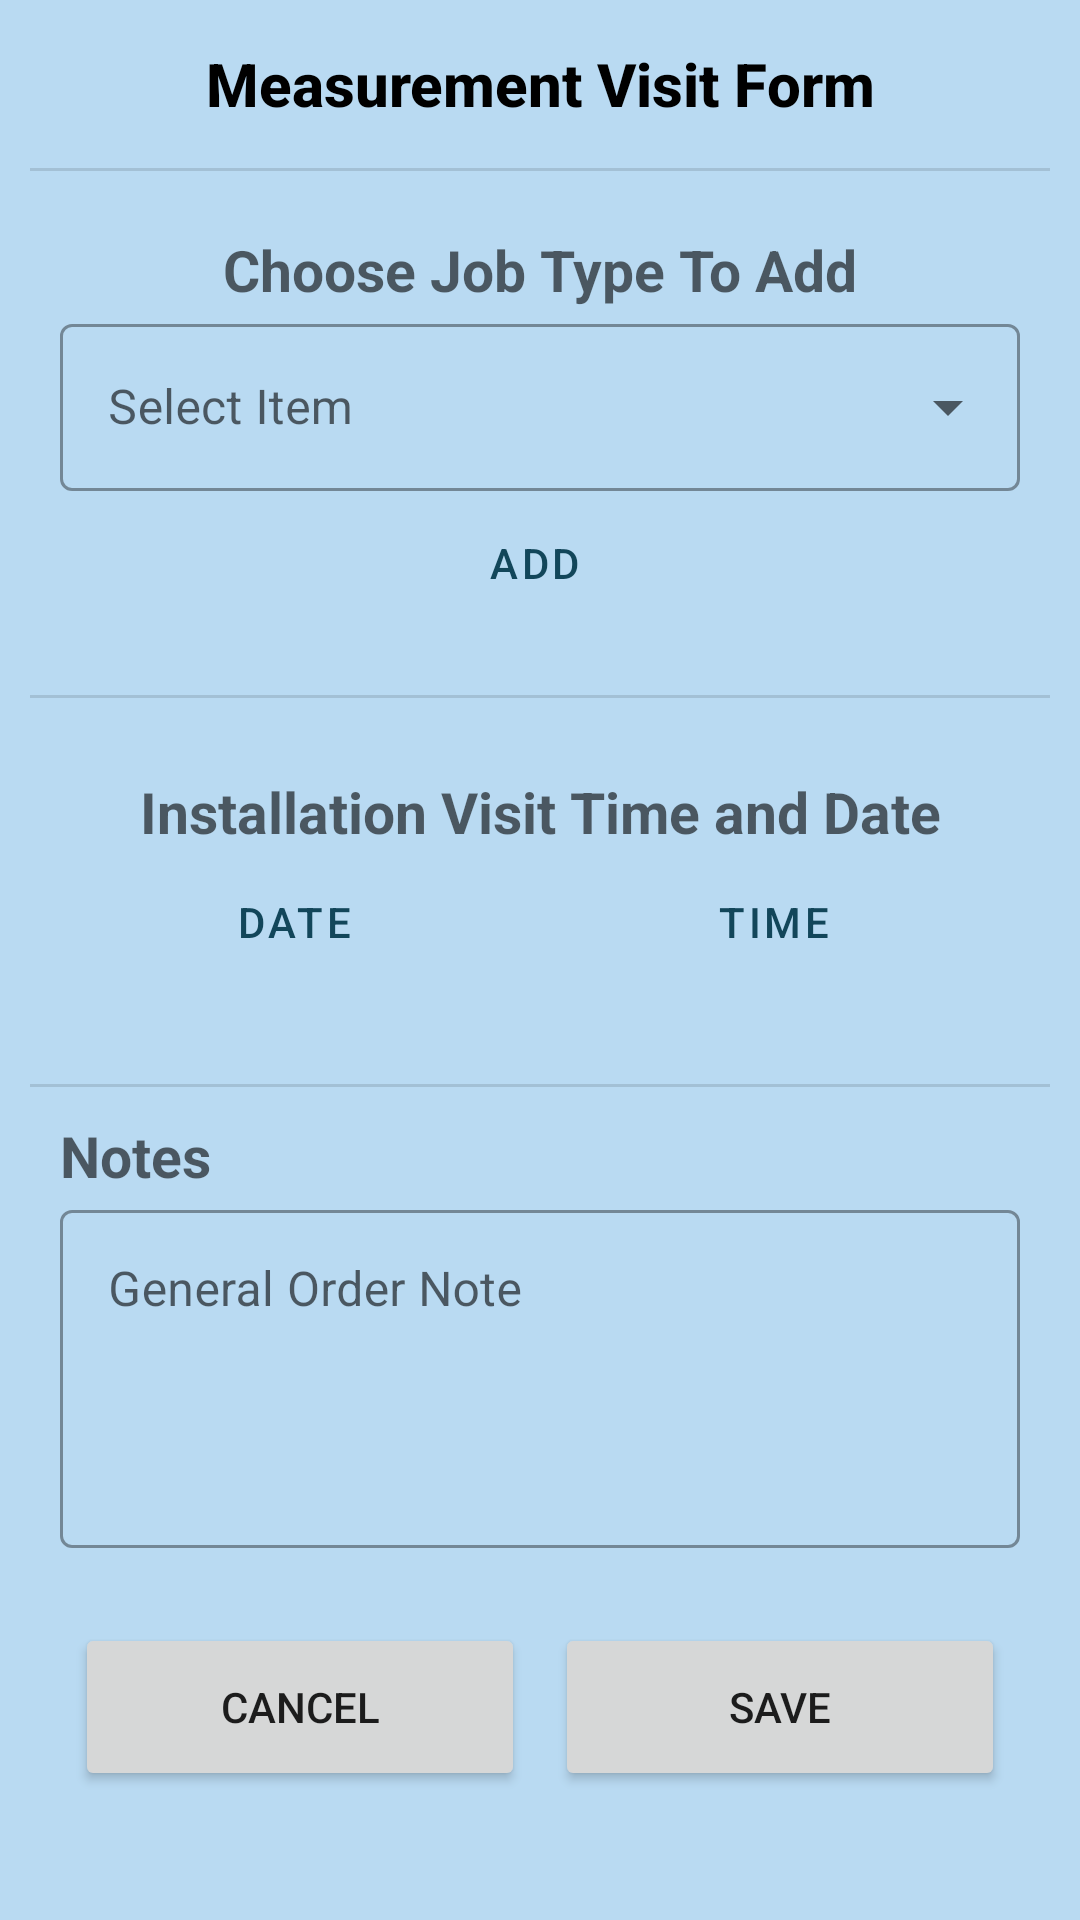

Layout XML and referenced resources for this Android screen:
<!-- AndroidManifest.xml: application theme Theme.FixNeat -->
<!-- res/layout/fragment_main_form.xml -->
<?xml version="1.0" encoding="utf-8"?>
<LinearLayout xmlns:android="http://schemas.android.com/apk/res/android"
    xmlns:tools="http://schemas.android.com/tools"
    xmlns:app="http://schemas.android.com/apk/res-auto"
    android:layout_width="match_parent"
    android:layout_height="match_parent"
    android:orientation="vertical"
    android:background="@color/my_blue"
    tools:context=".views.ui.orders.MainFormFragment">

    <androidx.appcompat.widget.AppCompatTextView
        android:id="@+id/header_TV"
        android:layout_alignParentTop="true"
        android:layout_width="match_parent"
        android:layout_height="?attr/actionBarSize"
        style="@android:style/TextAppearance.Material.Title"
        android:textStyle="bold"
        android:textColor="@color/black"
        android:gravity="center"
        android:text="Measurement Visit Form" />

    <com.google.android.material.divider.MaterialDivider
        android:id="@+id/divider0"
        android:layout_below="@+id/header_TV"
        android:layout_width="match_parent"
        android:layout_height="wrap_content"
        android:layout_marginBottom="10dp"
        android:layout_marginEnd="10dp"
        android:layout_marginStart="10dp"/>

    <LinearLayout
        android:id="@+id/select_item_outLL"
        android:layout_width="match_parent"
        android:layout_height="wrap_content"
        android:layout_above="@+id/divider1"
        android:layout_below="@+id/divider0"
        android:layout_marginTop="10dp"
        android:layout_marginBottom="10dp"
        android:layout_marginEnd="20dp"
        android:layout_marginStart="20dp"
        android:orientation="vertical">

        <androidx.appcompat.widget.AppCompatTextView
            style="@android:style/TextAppearance.Material.Caption"
            android:layout_width="match_parent"
            android:layout_height="wrap_content"

            android:gravity="center"
            android:text="Choose Job Type To Add"
            android:textSize="19sp"
            android:textStyle="bold" />

        <com.google.android.material.textfield.TextInputLayout
            style="@style/Widget.MaterialComponents.TextInputLayout.OutlinedBox.ExposedDropdownMenu"
            android:layout_width="match_parent"
            android:layout_height="wrap_content"
            android:layout_gravity="center"
            android:hint="Select Item">

            <AutoCompleteTextView
                android:id="@+id/job_type_DropDown"
                android:layout_width="match_parent"
                android:layout_height="wrap_content"
                android:inputType="none" />
        </com.google.android.material.textfield.TextInputLayout>

        <Button
            android:id="@+id/add_BTN"
            style="@style/Widget.MaterialComponents.Button.OutlinedButton.Icon"
            android:layout_width="match_parent"
            android:layout_height="wrap_content"
            android:layout_gravity="center"
            android:gravity="center"
            android:text="Add"
            app:icon="@drawable/ic_add_48"
            app:iconTint="@color/my_orange" />

    </LinearLayout>

    <com.google.android.material.divider.MaterialDivider
        android:id="@+id/divider1"
        android:layout_above="@+id/dateTimeoutLL"
        android:layout_width="match_parent"
        android:layout_height="wrap_content"
        android:layout_margin="10dp"/>

    <LinearLayout
            android:id="@+id/dateTimeoutLL"
            android:layout_above="@+id/divider2"
            android:layout_marginTop="15dp"
            android:layout_marginBottom="20dp"
            android:layout_marginEnd="20dp"
            android:layout_marginStart="20dp"
            android:layout_width="match_parent"
            android:layout_height="wrap_content"
            android:orientation="vertical">

            <androidx.appcompat.widget.AppCompatTextView
                android:layout_width="match_parent"
                android:layout_height="wrap_content"
                style="@android:style/TextAppearance.Material.Caption"
                android:textSize="19sp"
                android:textStyle="bold"
                android:gravity="center"
                android:text="Installation Visit Time and Date"/>

            <LinearLayout
                android:layout_width="match_parent"
                android:layout_height="wrap_content"
                android:orientation="horizontal">

                <Button
                    android:id="@+id/date_BTN"
                    app:icon="@drawable/ic_calendar_48"
                    app:iconTint="@color/my_orange"
                    style="@style/Widget.MaterialComponents.Button.OutlinedButton.Icon"
                    android:layout_width="wrap_content"
                    android:layout_height="match_parent"
                    android:layout_weight="1"
                    android:gravity="center"
                    android:text="Date" />

                <Button
                    android:id="@+id/time_BTN"
                    app:icon="@drawable/ic_time_48"
                    app:iconTint="@color/my_orange"
                    style="@style/Widget.MaterialComponents.Button.OutlinedButton.Icon"
                    android:layout_width="wrap_content"
                    android:layout_height="match_parent"
                    android:layout_weight="1"
                    android:gravity="center"
                    android:text="Time" />

            </LinearLayout>
        </LinearLayout>

    <com.google.android.material.divider.MaterialDivider
        android:id="@+id/divider2"
        android:layout_above="@+id/notesLL"
        android:layout_width="match_parent"
        android:layout_height="wrap_content"
        android:layout_margin="10dp"/>

    <LinearLayout
        android:id="@+id/notesLL"
        android:layout_above="@+id/bottomLL"
        android:layout_width="match_parent"
        android:layout_height="wrap_content"
        android:layout_marginBottom="15dp"
        android:layout_marginEnd="20dp"
        android:layout_marginStart="20dp"
        android:orientation="vertical">

        <TextView
            android:layout_width="match_parent"
            android:layout_height="wrap_content"
            style="@android:style/TextAppearance.Material.Caption"

            android:textSize="19sp"
            android:textStyle="bold"
            android:gravity="left|center"
            android:text="Notes" />

        <com.google.android.material.textfield.TextInputLayout
            style="@style/Widget.MaterialComponents.TextInputLayout.OutlinedBox"
            android:layout_width="match_parent"
            android:layout_height="wrap_content"
            android:hint="General Order Note">

            <com.google.android.material.textfield.TextInputEditText
                android:id="@+id/note_ET"
                android:layout_width="match_parent"
                android:layout_height="wrap_content"
                android:gravity="center|top|left"
                android:inputType="textMultiLine"
                android:lines="4"
                android:maxLines="4"
                android:minLines="4"/>
        </com.google.android.material.textfield.TextInputLayout>
    </LinearLayout>

    <LinearLayout
        android:id="@+id/bottomLL"
        android:layout_alignParentBottom="true"
        android:layout_height="?attr/actionBarSize"
        android:layout_width="match_parent"
        android:layout_marginTop="10dp"
        android:layout_marginBottom="10dp"
        android:layout_marginEnd="20dp"
        android:layout_marginStart="20dp"
        android:orientation="horizontal">

        <androidx.appcompat.widget.AppCompatButton
            android:id="@+id/cancel_BTN"
            android:layout_width="wrap_content"
            android:layout_height="match_parent"
            android:layout_marginStart="5dp"
            android:layout_marginEnd="5dp"
            android:layout_weight="1"
            android:text="cancel" />

        <androidx.appcompat.widget.AppCompatButton
            android:id="@+id/save_BTN"
            android:layout_width="wrap_content"
            android:layout_height="match_parent"
            android:layout_weight="1"
            android:layout_marginStart="5dp"
            android:layout_marginEnd="5dp"
            android:shadowColor="@color/my_orange"
            android:text="save" />
    </LinearLayout>

</LinearLayout>
<!-- resources referenced by this layout -->
<resources>
  <color name="black">#FF000000</color>
  <color name="my_blue">#B9DAF2</color>
  <color name="my_orange">#DC5F32</color>
  <!-- drawable ic_add_48 (drawable) -->
  <vector android:alpha="0.80" android:autoMirrored="true"
      android:height="48dp" android:tint="#DA643C"
      android:viewportHeight="24" android:viewportWidth="24"
      android:width="48dp" xmlns:android="http://schemas.android.com/apk/res/android">
      <path android:fillColor="@android:color/white" android:pathData="M19,13h-6v6h-2v-6H5v-2h6V5h2v6h6v2z"/>
  </vector>
  <!-- drawable ic_calendar_48 (drawable) -->
  <vector
      android:alpha="0.80" android:autoMirrored="true"
      android:height="48dp" android:tint="#DA643C"
      android:viewportHeight="24" android:viewportWidth="24"
      android:width="48dp" xmlns:android="http://schemas.android.com/apk/res/android">
      <path android:fillColor="@android:color/white" android:pathData="M19,4h-1V2h-2v2H8V2H6v2H5C3.89,4 3.01,4.9 3.01,6L3,20c0,1.1 0.89,2 2,2h14c1.1,0 2,-0.9 2,-2V6C21,4.9 20.1,4 19,4zM19,20H5V10h14V20zM9,14H7v-2h2V14zM13,14h-2v-2h2V14zM17,14h-2v-2h2V14zM9,18H7v-2h2V18zM13,18h-2v-2h2V18zM17,18h-2v-2h2V18z"/>
  </vector>
  <!-- drawable ic_time_48 (drawable) -->
  <vector android:alpha="0.80" android:autoMirrored="true"
      android:height="48dp" android:tint="#DA643C"
      android:viewportHeight="24" android:viewportWidth="24"
      android:width="48dp" xmlns:android="http://schemas.android.com/apk/res/android">
      <path android:fillColor="@android:color/white" android:pathData="M11.99,2C6.47,2 2,6.48 2,12s4.47,10 9.99,10C17.52,22 22,17.52 22,12S17.52,2 11.99,2zM12,20c-4.42,0 -8,-3.58 -8,-8s3.58,-8 8,-8 8,3.58 8,8 -3.58,8 -8,8z"/>
      <path android:fillColor="@android:color/white" android:pathData="M12.5,7H11v6l5.25,3.15 0.75,-1.23 -4.5,-2.67z"/>
  </vector>
  <style name="Theme.FixNeat" parent="Theme.MaterialComponents.DayNight.DarkActionBar">
          
          <item name="colorPrimary">@color/my_dark_blue</item>
          <item name="colorPrimaryVariant">@color/my_dark_blue</item>
          <item name="colorOnPrimary">@color/my_white</item>
          
          <item name="colorSecondary">@color/my_gray</item>
          <item name="colorSecondaryVariant">@color/my_gray</item>
          <item name="colorOnSecondary">@color/my_orange</item>
          
          <item name="android:statusBarColor">?attr/colorPrimaryVariant</item>
          
          <item name="backgroundColor">@color/my_blue</item>
      </style>
  <color name="my_dark_blue">#12465A</color>
  <color name="my_white">#F9F1E8</color>
  <color name="my_gray">#66859E</color>
</resources>
